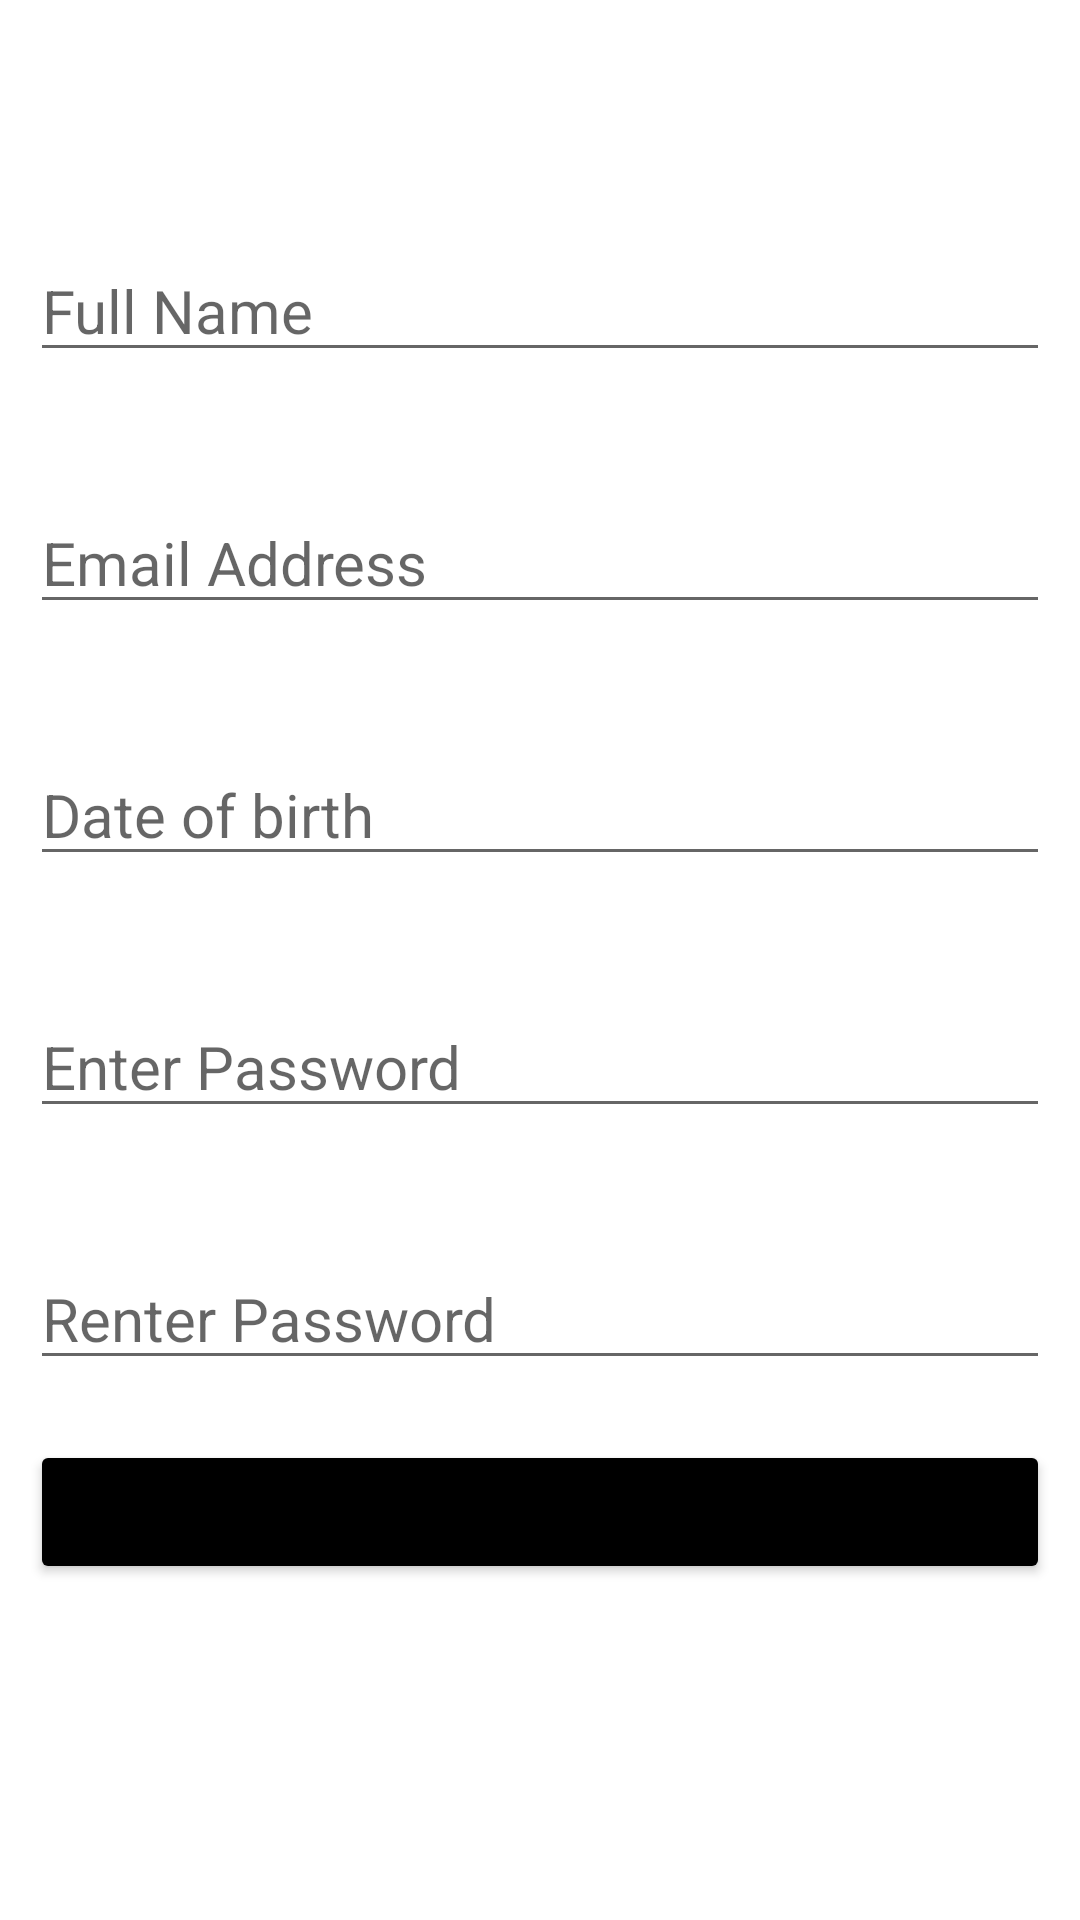

This screen was rendered from an Android layout file. Write that file and the resources it references.
<!-- AndroidManifest.xml: application theme Theme.Madapplication -->
<!-- res/layout/activity_register.xml -->
<?xml version="1.0" encoding="utf-8"?>
<RelativeLayout xmlns:android="http://schemas.android.com/apk/res/android"
xmlns:app="http://schemas.android.com/apk/res-auto"
xmlns:tools="http://schemas.android.com/tools"
android:layout_width="match_parent"
android:layout_height="match_parent"
android:background="@color/white"
android:padding="10dp"
tools:context=".MainActivity">

<ImageView
    android:id="@+id/imageView"
    android:layout_width="match_parent"
    android:layout_height="70dp"
    android:scaleType="centerCrop"/>


<EditText
    android:id="@+id/fullname"
    android:layout_width="match_parent"
    android:layout_height="wrap_content"
    android:layout_below="@+id/imageView"
    android:hint="Full Name"
    android:textColor="@color/black"
    android:textColorHighlight="@color/purple_200"
    android:textSize="20dp" />




<EditText
    android:id="@+id/emailaddress"
    android:layout_width="match_parent"
    android:layout_height="wrap_content"
    android:hint="Email Address"
    android:layout_marginTop="40dp"
    android:textSize="20dp"
    android:layout_below="@id/fullname"
    android:inputType="textEmailAddress"/>


<EditText
    android:id="@+id/dateofbirth"
    android:layout_width="match_parent"
    android:layout_height="wrap_content"
    android:hint="Date of birth"
    android:layout_marginTop="40dp"
    android:textSize="20dp"
    android:layout_below="@id/emailaddress"/>

<EditText
    android:id="@+id/password"
    android:layout_width="match_parent"
    android:layout_height="wrap_content"
    android:hint="Enter Password"
    android:layout_marginTop="40dp"
    android:textSize="20dp"
    android:layout_below="@id/dateofbirth"
    android:inputType="textPassword"/>

<EditText
    android:id="@+id/repassword"
    android:layout_width="match_parent"
    android:layout_height="wrap_content"
    android:hint="Renter Password"
    android:layout_marginTop="40dp"
    android:textSize="20dp"
    android:layout_below="@id/password"
    android:inputType="textPassword"/>


<Button
    android:id="@+id/register"
    android:layout_width="match_parent"
    android:layout_height="wrap_content"
    android:layout_below="@+id/repassword"
    android:layout_marginTop="20dp"
    android:backgroundTint="@color/black"
    android:text="Register"
    android:textAllCaps="false"
    android:textSize="20dp" />






</RelativeLayout>
<!-- resources referenced by this layout -->
<resources>
  <style name="Theme.Madapplication" parent="Theme.MaterialComponents.DayNight.DarkActionBar">
          
          <item name="colorPrimary">@color/purple_500</item>
          <item name="colorPrimaryVariant">@color/purple_700</item>
          <item name="colorOnPrimary">@color/white</item>
          
          <item name="colorSecondary">@color/teal_200</item>
          <item name="colorSecondaryVariant">@color/teal_700</item>
          <item name="colorOnSecondary">@color/black</item>
          
          <item name="android:statusBarColor" tools:targetApi="l">?attr/colorPrimaryVariant</item>
          
      </style>
  <!-- not gathered from this repository: default colours our renderer supplied (Android Studio template values) -->
  <color name="purple_200">#FFBB86FC</color>
  <color name="purple_500">#FF6200EE</color>
  <color name="purple_700">#FF3700B3</color>
  <color name="teal_200">#FF03DAC5</color>
  <color name="teal_700">#FF018786</color>
  <color name="black">#FF000000</color>
  <color name="white">#FFFFFFFF</color>
</resources>
